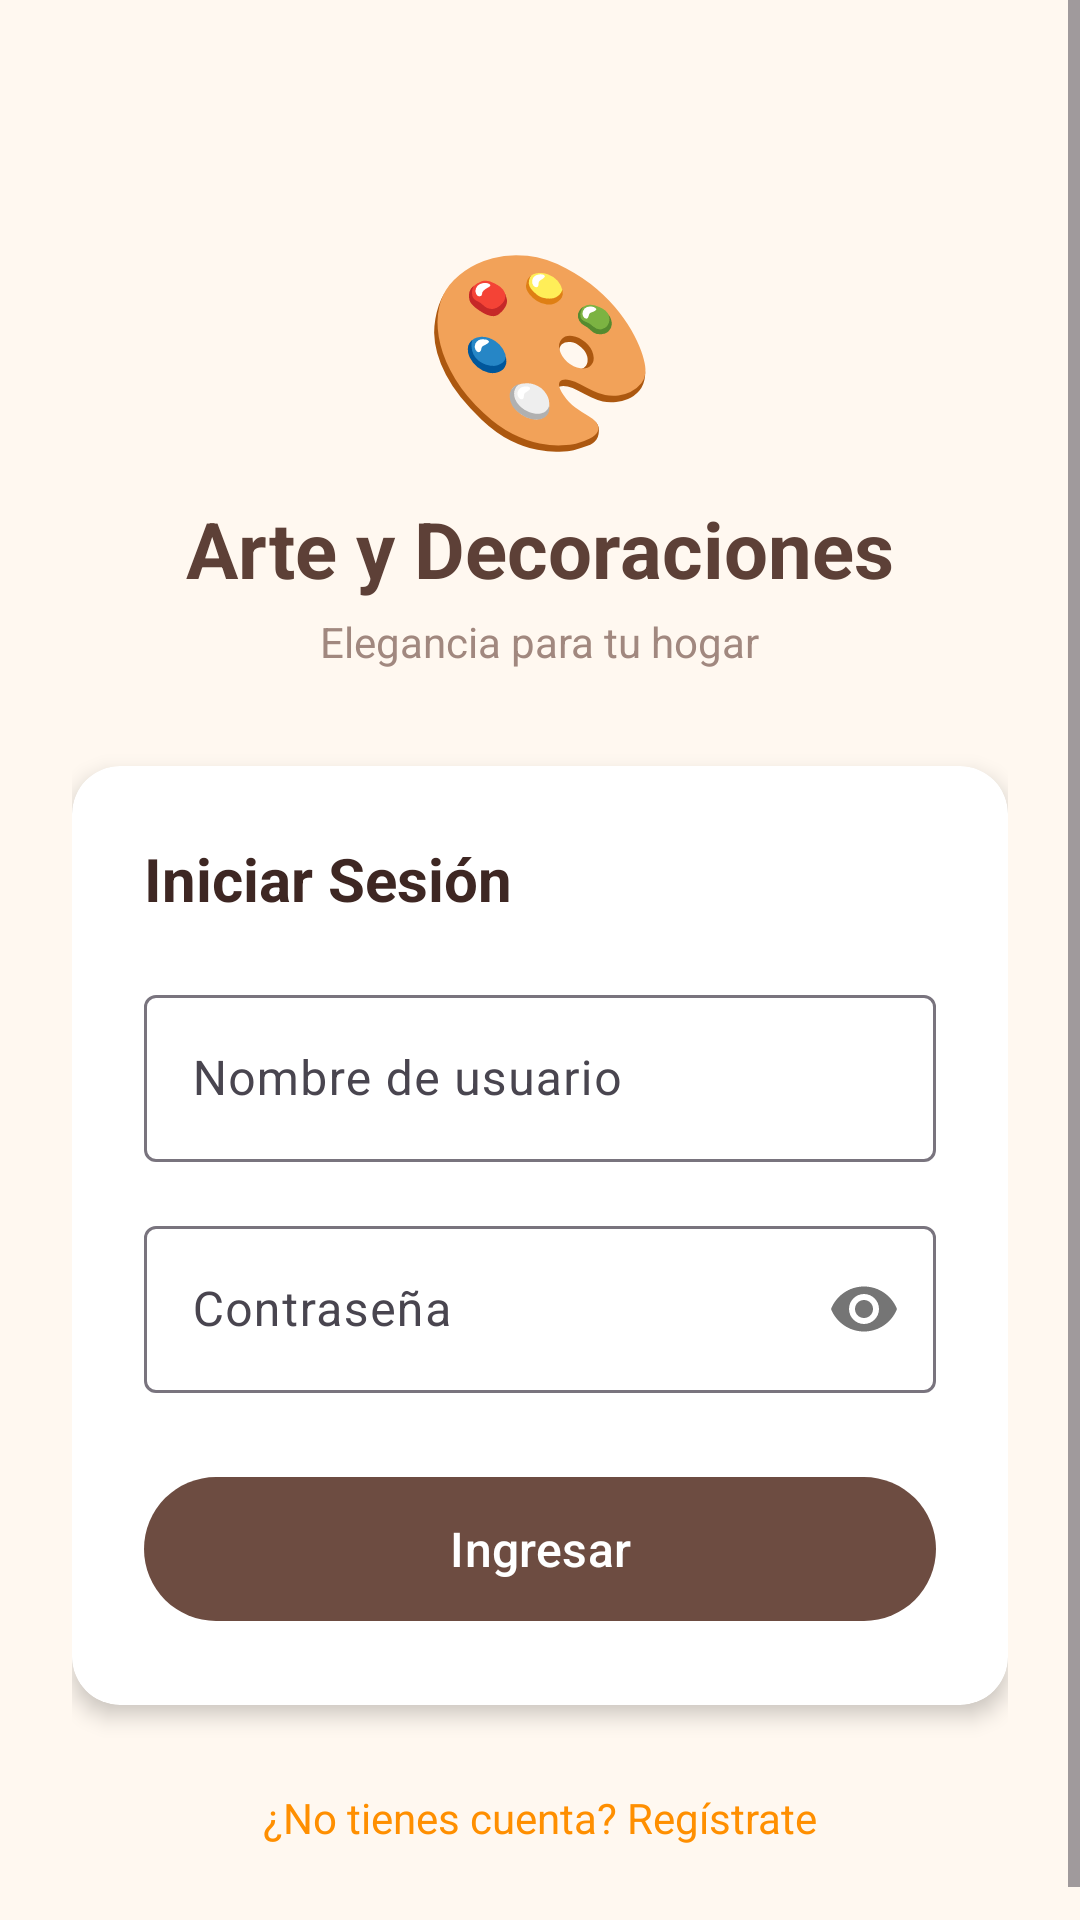

Reconstruct the res/layout file that produces this screen, plus the resources it refers to.
<!-- AndroidManifest.xml: application theme Theme.ArteyDecoraciones -->
<!-- res/layout/activity_login.xml -->
<?xml version="1.0" encoding="utf-8"?>
<ScrollView xmlns:android="http://schemas.android.com/apk/res/android"
    xmlns:app="http://schemas.android.com/apk/res-auto"
    android:layout_width="match_parent"
    android:layout_height="match_parent"
    android:background="@color/cream"
    android:fillViewport="true">

    <androidx.constraintlayout.widget.ConstraintLayout
        android:layout_width="match_parent"
        android:layout_height="wrap_content"
        android:padding="24dp">

        
        <TextView
            android:id="@+id/tv_logo"
            android:layout_width="wrap_content"
            android:layout_height="wrap_content"
            android:text="🎨"
            android:textSize="64sp"
            android:layout_marginTop="48dp"
            app:layout_constraintTop_toTopOf="parent"
            app:layout_constraintStart_toStartOf="parent"
            app:layout_constraintEnd_toEndOf="parent" />

        <TextView
            android:id="@+id/tv_app_name"
            android:layout_width="wrap_content"
            android:layout_height="wrap_content"
            android:text="Arte y Decoraciones"
            android:textSize="26sp"
            android:textStyle="bold"
            android:textColor="@color/brown_700"
            android:layout_marginTop="8dp"
            app:layout_constraintTop_toBottomOf="@id/tv_logo"
            app:layout_constraintStart_toStartOf="parent"
            app:layout_constraintEnd_toEndOf="parent" />

        <TextView
            android:id="@+id/tv_subtitle"
            android:layout_width="wrap_content"
            android:layout_height="wrap_content"
            android:text="Elegancia para tu hogar"
            android:textSize="14sp"
            android:textColor="@color/brown_300"
            android:layout_marginTop="4dp"
            app:layout_constraintTop_toBottomOf="@id/tv_app_name"
            app:layout_constraintStart_toStartOf="parent"
            app:layout_constraintEnd_toEndOf="parent" />

        
        <androidx.cardview.widget.CardView
            android:id="@+id/card_login"
            android:layout_width="match_parent"
            android:layout_height="wrap_content"
            android:layout_marginTop="32dp"
            app:cardCornerRadius="16dp"
            app:cardElevation="4dp"
            app:cardBackgroundColor="@color/white"
            app:layout_constraintTop_toBottomOf="@id/tv_subtitle"
            app:layout_constraintStart_toStartOf="parent"
            app:layout_constraintEnd_toEndOf="parent">

            <LinearLayout
                android:layout_width="match_parent"
                android:layout_height="wrap_content"
                android:orientation="vertical"
                android:padding="24dp">

                <TextView
                    android:layout_width="wrap_content"
                    android:layout_height="wrap_content"
                    android:text="Iniciar Sesión"
                    android:textSize="20sp"
                    android:textStyle="bold"
                    android:textColor="@color/brown_900"
                    android:layout_marginBottom="20dp" />

                <com.google.android.material.textfield.TextInputLayout
                    android:layout_width="match_parent"
                    android:layout_height="wrap_content"
                    android:hint="Nombre de usuario"
                    style="@style/Widget.Material3.TextInputLayout.OutlinedBox"
                    android:layout_marginBottom="16dp">

                    <com.google.android.material.textfield.TextInputEditText
                        android:id="@+id/et_username"
                        android:layout_width="match_parent"
                        android:layout_height="wrap_content"
                        android:inputType="text"
                        android:imeOptions="actionNext" />
                </com.google.android.material.textfield.TextInputLayout>

                <com.google.android.material.textfield.TextInputLayout
                    android:layout_width="match_parent"
                    android:layout_height="wrap_content"
                    android:hint="Contraseña"
                    style="@style/Widget.Material3.TextInputLayout.OutlinedBox"
                    app:passwordToggleEnabled="true"
                    android:layout_marginBottom="24dp">

                    <com.google.android.material.textfield.TextInputEditText
                        android:id="@+id/et_password"
                        android:layout_width="match_parent"
                        android:layout_height="wrap_content"
                        android:inputType="textPassword"
                        android:imeOptions="actionDone" />
                </com.google.android.material.textfield.TextInputLayout>

                <ProgressBar
                    android:id="@+id/progressBar"
                    android:layout_width="wrap_content"
                    android:layout_height="wrap_content"
                    android:layout_gravity="center"
                    android:visibility="gone"
                    android:layout_marginBottom="8dp" />

                <com.google.android.material.button.MaterialButton
                    android:id="@+id/btn_login"
                    android:layout_width="match_parent"
                    android:layout_height="56dp"
                    android:text="Ingresar"
                    android:textSize="16sp"
                    app:backgroundTint="@color/brown_600" />

            </LinearLayout>
        </androidx.cardview.widget.CardView>

        <TextView
            android:id="@+id/tv_go_register"
            android:layout_width="wrap_content"
            android:layout_height="wrap_content"
            android:text="¿No tienes cuenta? Regístrate"
            android:textColor="@color/amber_700"
            android:textSize="14sp"
            android:padding="12dp"
            android:clickable="true"
            android:focusable="true"
            android:layout_marginTop="16dp"
            app:layout_constraintTop_toBottomOf="@id/card_login"
            app:layout_constraintStart_toStartOf="parent"
            app:layout_constraintEnd_toEndOf="parent" />

    </androidx.constraintlayout.widget.ConstraintLayout>
</ScrollView>
<!-- resources referenced by this layout -->
<resources>
  <color name="amber_700">#FF8F00</color>
  <color name="brown_300">#A1887F</color>
  <color name="brown_600">#6D4C41</color>
  <color name="brown_700">#5D4037</color>
  <color name="brown_900">#3E2723</color>
  <color name="cream">#FFF8F0</color>
  <color name="white">#FFFFFFFF</color>
  <style name="Theme.ArteyDecoraciones" parent="Base.Theme.ArteyDecoraciones" />
  <style name="Base.Theme.ArteyDecoraciones" parent="Theme.Material3.DayNight.NoActionBar">
          <item name="colorPrimary">@color/brown_600</item>
          <item name="colorOnPrimary">@color/white</item>
          <item name="colorPrimaryContainer">@color/brown_100</item>
          <item name="colorOnPrimaryContainer">@color/brown_900</item>
          <item name="colorSecondary">@color/amber_700</item>
          <item name="colorOnSecondary">@color/white</item>
          <item name="colorSecondaryContainer">@color/amber_100</item>
          <item name="colorOnSecondaryContainer">@color/brown_900</item>
          <item name="android:colorBackground">@color/cream</item>
          <item name="colorSurface">@color/white</item>
          <item name="colorOnSurface">@color/brown_900</item>
          <item name="colorError">@color/error_red</item>
      </style>
  <color name="brown_100">#D7CCC8</color>
  <color name="amber_100">#FFF8E1</color>
  <color name="error_red">#C62828</color>
</resources>
